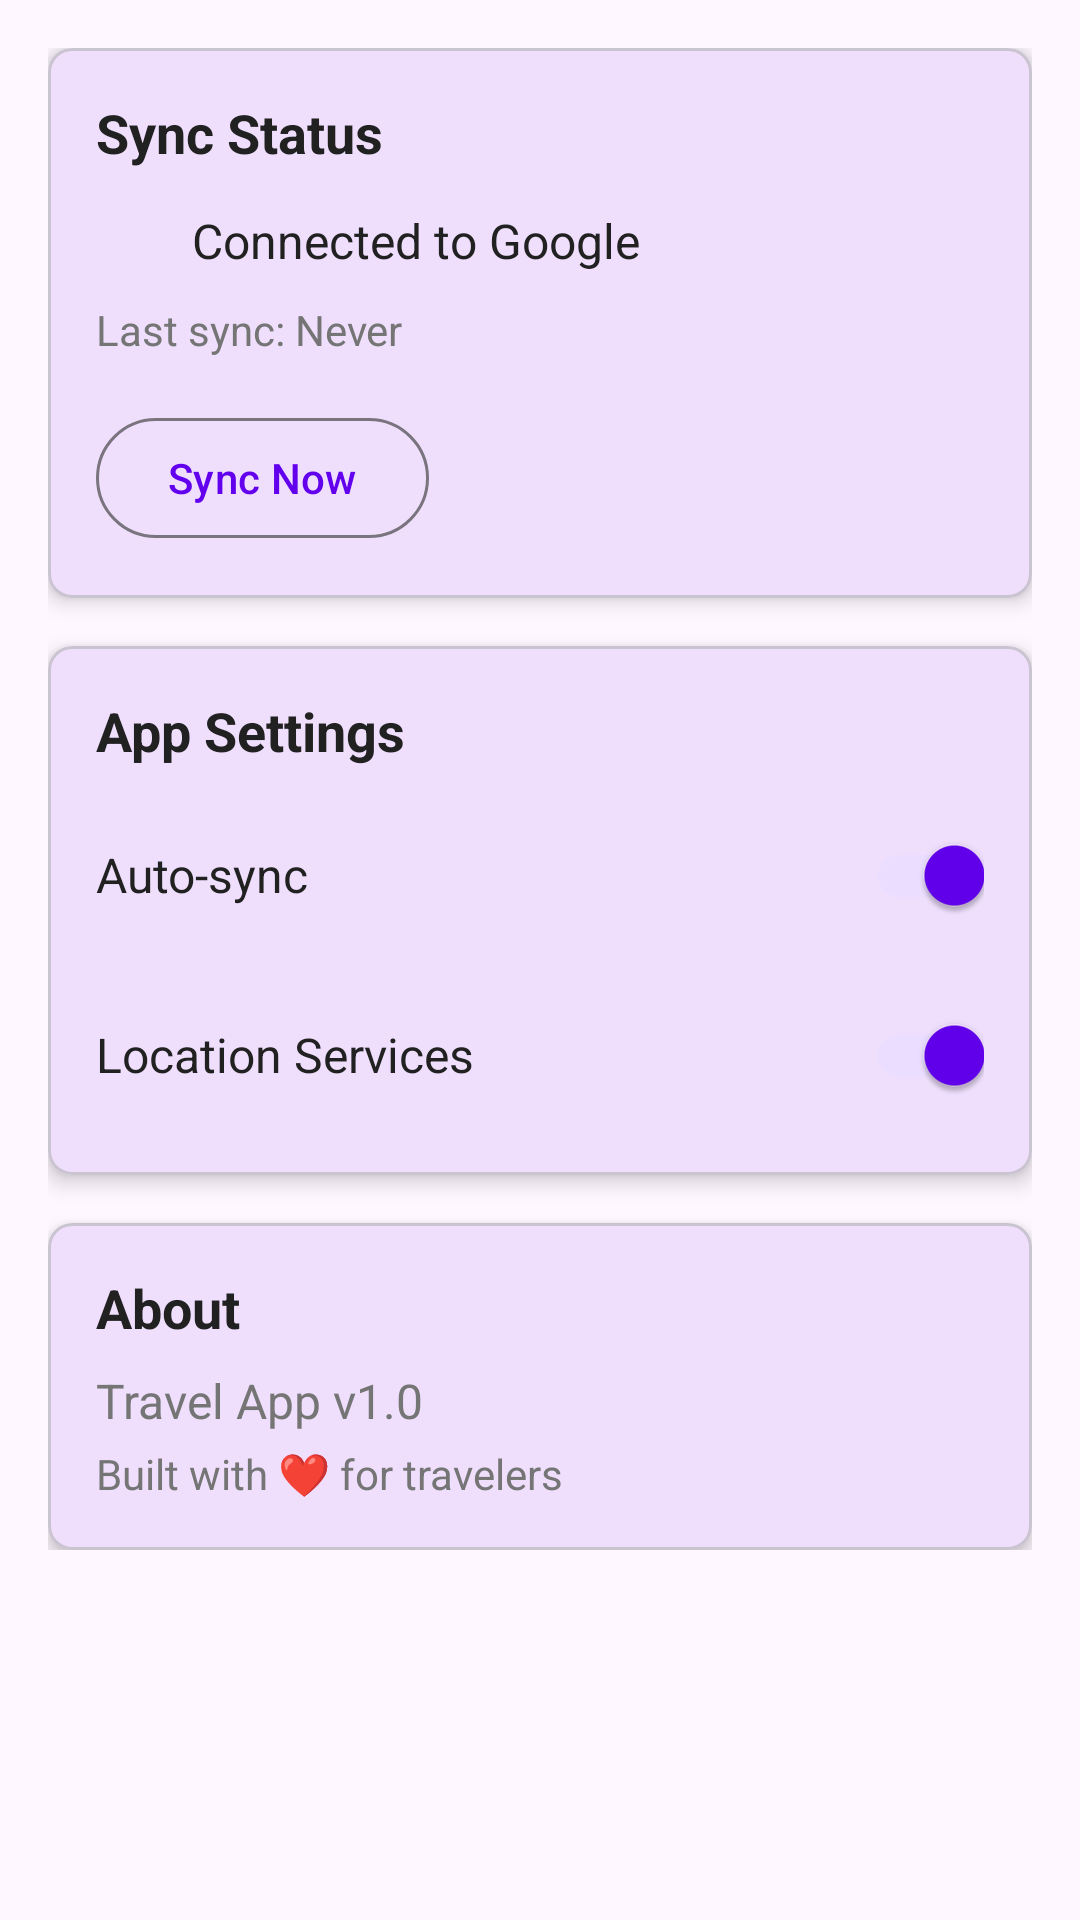

Reconstruct the res/layout file that produces this screen, plus the resources it refers to.
<!-- AndroidManifest.xml: application theme Theme.TravelApp -->
<!-- res/layout/fragment_settings.xml -->
<?xml version="1.0" encoding="utf-8"?>
<ScrollView xmlns:android="http://schemas.android.com/apk/res/android"
    xmlns:app="http://schemas.android.com/apk/res-auto"
    xmlns:tools="http://schemas.android.com/tools"
    android:layout_width="match_parent"
    android:layout_height="match_parent"
    tools:context=".ui.settings.SettingsFragment">

    <LinearLayout
        android:layout_width="match_parent"
        android:layout_height="wrap_content"
        android:orientation="vertical"
        android:padding="16dp">

        <com.google.android.material.card.MaterialCardView
            android:layout_width="match_parent"
            android:layout_height="wrap_content"
            android:layout_marginBottom="16dp"
            app:cardCornerRadius="8dp"
            app:cardElevation="4dp">

            <LinearLayout
                android:layout_width="match_parent"
                android:layout_height="wrap_content"
                android:orientation="vertical"
                android:padding="16dp">

                <TextView
                    android:layout_width="wrap_content"
                    android:layout_height="wrap_content"
                    android:text="@string/sync_status"
                    android:textSize="18sp"
                    android:textStyle="bold"
                    android:textColor="@color/text_primary" />

                <LinearLayout
                    android:layout_width="match_parent"
                    android:layout_height="wrap_content"
                    android:orientation="horizontal"
                    android:layout_marginTop="12dp"
                    android:gravity="center_vertical">

                    <ImageView
                        android:id="@+id/syncStatusIcon"
                        android:layout_width="24dp"
                        android:layout_height="24dp"
                        android:src="@drawable/ic_check_circle_24"
                        android:layout_marginEnd="8dp" />

                    <TextView
                        android:id="@+id/syncStatusText"
                        android:layout_width="0dp"
                        android:layout_height="wrap_content"
                        android:layout_weight="1"
                        android:text="@string/google_connected"
                        android:textSize="16sp"
                        android:textColor="@color/text_primary" />

                </LinearLayout>

                <TextView
                    android:id="@+id/lastSyncText"
                    android:layout_width="wrap_content"
                    android:layout_height="wrap_content"
                    android:text="Last sync: Never"
                    android:textSize="14sp"
                    android:textColor="@color/text_secondary"
                    android:layout_marginTop="8dp" />

                <com.google.android.material.button.MaterialButton
                    android:id="@+id/syncNowButton"
                    android:layout_width="wrap_content"
                    android:layout_height="wrap_content"
                    android:text="@string/sync_now"
                    android:layout_marginTop="16dp"
                    style="@style/Widget.Material3.Button.OutlinedButton" />

            </LinearLayout>

        </com.google.android.material.card.MaterialCardView>

        <com.google.android.material.card.MaterialCardView
            android:layout_width="match_parent"
            android:layout_height="wrap_content"
            android:layout_marginBottom="16dp"
            app:cardCornerRadius="8dp"
            app:cardElevation="4dp">

            <LinearLayout
                android:layout_width="match_parent"
                android:layout_height="wrap_content"
                android:orientation="vertical"
                android:padding="16dp">

                <TextView
                    android:layout_width="wrap_content"
                    android:layout_height="wrap_content"
                    android:text="App Settings"
                    android:textSize="18sp"
                    android:textStyle="bold"
                    android:textColor="@color/text_primary" />

                <LinearLayout
                    android:layout_width="match_parent"
                    android:layout_height="wrap_content"
                    android:orientation="horizontal"
                    android:layout_marginTop="12dp"
                    android:gravity="center_vertical">

                    <TextView
                        android:layout_width="0dp"
                        android:layout_height="wrap_content"
                        android:layout_weight="1"
                        android:text="Auto-sync"
                        android:textSize="16sp"
                        android:textColor="@color/text_primary" />

                    <com.google.android.material.switchmaterial.SwitchMaterial
                        android:id="@+id/autoSyncSwitch"
                        android:layout_width="wrap_content"
                        android:layout_height="wrap_content"
                        android:checked="true" />

                </LinearLayout>

                <LinearLayout
                    android:layout_width="match_parent"
                    android:layout_height="wrap_content"
                    android:orientation="horizontal"
                    android:layout_marginTop="12dp"
                    android:gravity="center_vertical">

                    <TextView
                        android:layout_width="0dp"
                        android:layout_height="wrap_content"
                        android:layout_weight="1"
                        android:text="Location Services"
                        android:textSize="16sp"
                        android:textColor="@color/text_primary" />

                    <com.google.android.material.switchmaterial.SwitchMaterial
                        android:id="@+id/locationServicesSwitch"
                        android:layout_width="wrap_content"
                        android:layout_height="wrap_content"
                        android:checked="true" />

                </LinearLayout>

            </LinearLayout>

        </com.google.android.material.card.MaterialCardView>

        <com.google.android.material.card.MaterialCardView
            android:layout_width="match_parent"
            android:layout_height="wrap_content"
            app:cardCornerRadius="8dp"
            app:cardElevation="4dp">

            <LinearLayout
                android:layout_width="match_parent"
                android:layout_height="wrap_content"
                android:orientation="vertical"
                android:padding="16dp">

                <TextView
                    android:layout_width="wrap_content"
                    android:layout_height="wrap_content"
                    android:text="About"
                    android:textSize="18sp"
                    android:textStyle="bold"
                    android:textColor="@color/text_primary" />

                <TextView
                    android:layout_width="wrap_content"
                    android:layout_height="wrap_content"
                    android:text="Travel App v1.0"
                    android:textSize="16sp"
                    android:textColor="@color/text_secondary"
                    android:layout_marginTop="8dp" />

                <TextView
                    android:layout_width="wrap_content"
                    android:layout_height="wrap_content"
                    android:text="Built with ❤️ for travelers"
                    android:textSize="14sp"
                    android:textColor="@color/text_secondary"
                    android:layout_marginTop="4dp" />

            </LinearLayout>

        </com.google.android.material.card.MaterialCardView>

    </LinearLayout>

</ScrollView>
<!-- resources referenced by this layout -->
<resources>
  <color name="text_primary">#FF212121</color>
  <color name="text_secondary">#FF757575</color>
  <string name="google_connected">Connected to Google</string>
  <string name="sync_now">Sync Now</string>
  <string name="sync_status">Sync Status</string>
  <style name="Theme.TravelApp" parent="Theme.Material3.DayNight">
          
          <item name="colorPrimary">@color/purple_500</item>
          <item name="colorPrimaryVariant">@color/purple_700</item>
          <item name="colorOnPrimary">@color/white</item>
          
          <item name="colorSecondary">@color/teal_200</item>
          <item name="colorSecondaryVariant">@color/teal_700</item>
          <item name="colorOnSecondary">@color/black</item>
          
          <item name="android:statusBarColor" tools:targetApi="l">?attr/colorPrimaryVariant</item>
          
      </style>
  <color name="purple_500">#FF6200EE</color>
  <color name="purple_700">#FF3700B3</color>
  <color name="white">#FFFFFFFF</color>
  <color name="teal_200">#FF03DAC5</color>
  <color name="teal_700">#FF018786</color>
  <color name="black">#FF000000</color>
</resources>
